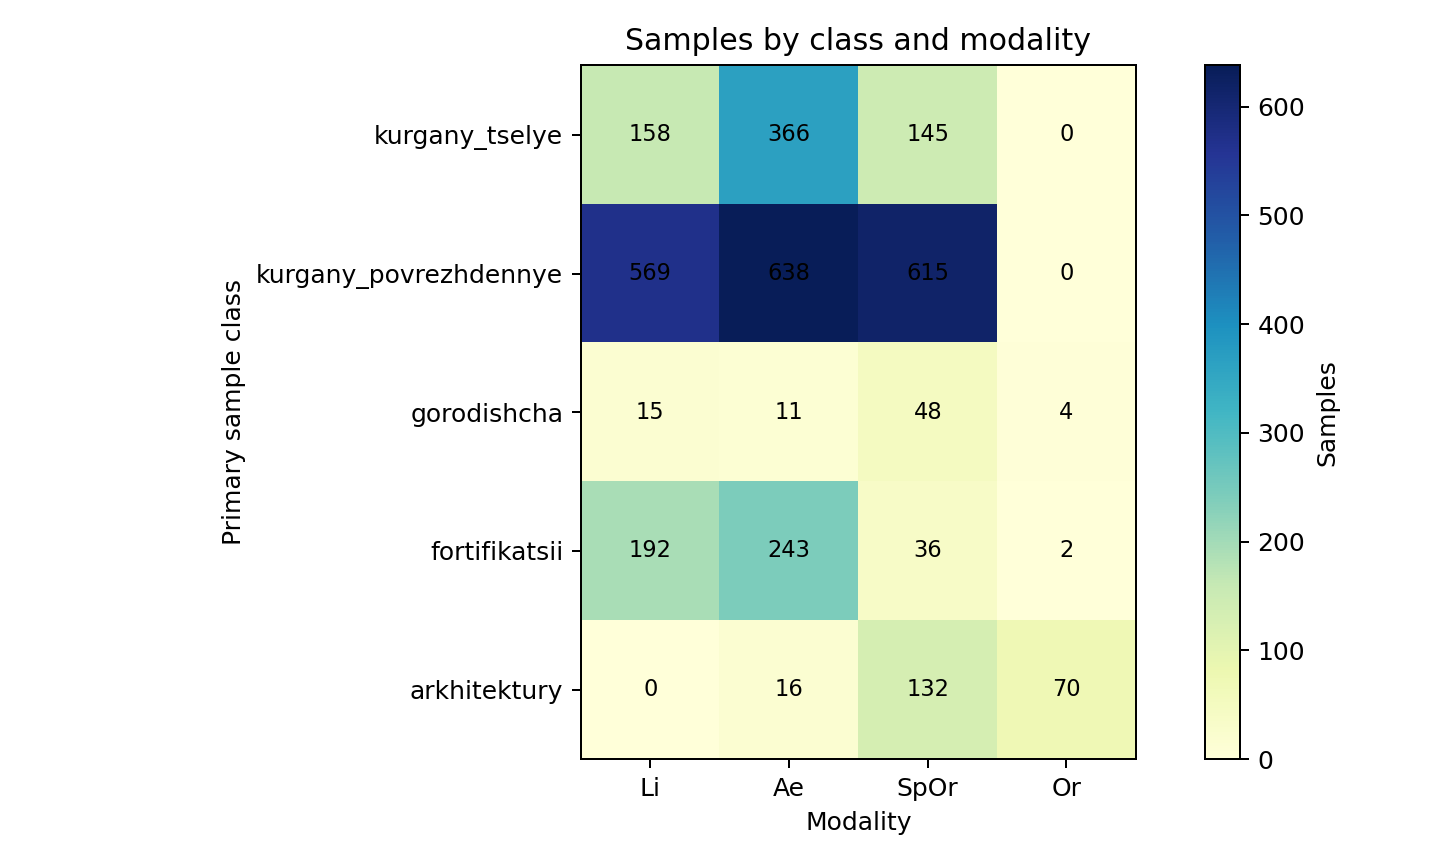

The data file committed next to this chart (first rows):
class_name, Li, Ae, SpOr, Or
kurgany_tselye, 158, 366, 145, 0
kurgany_povrezhdennye, 569, 638, 615, 0
gorodishcha, 15, 11, 48, 4
fortifikatsii, 192, 243, 36, 2
arkhitektury, 0, 16, 132, 70
